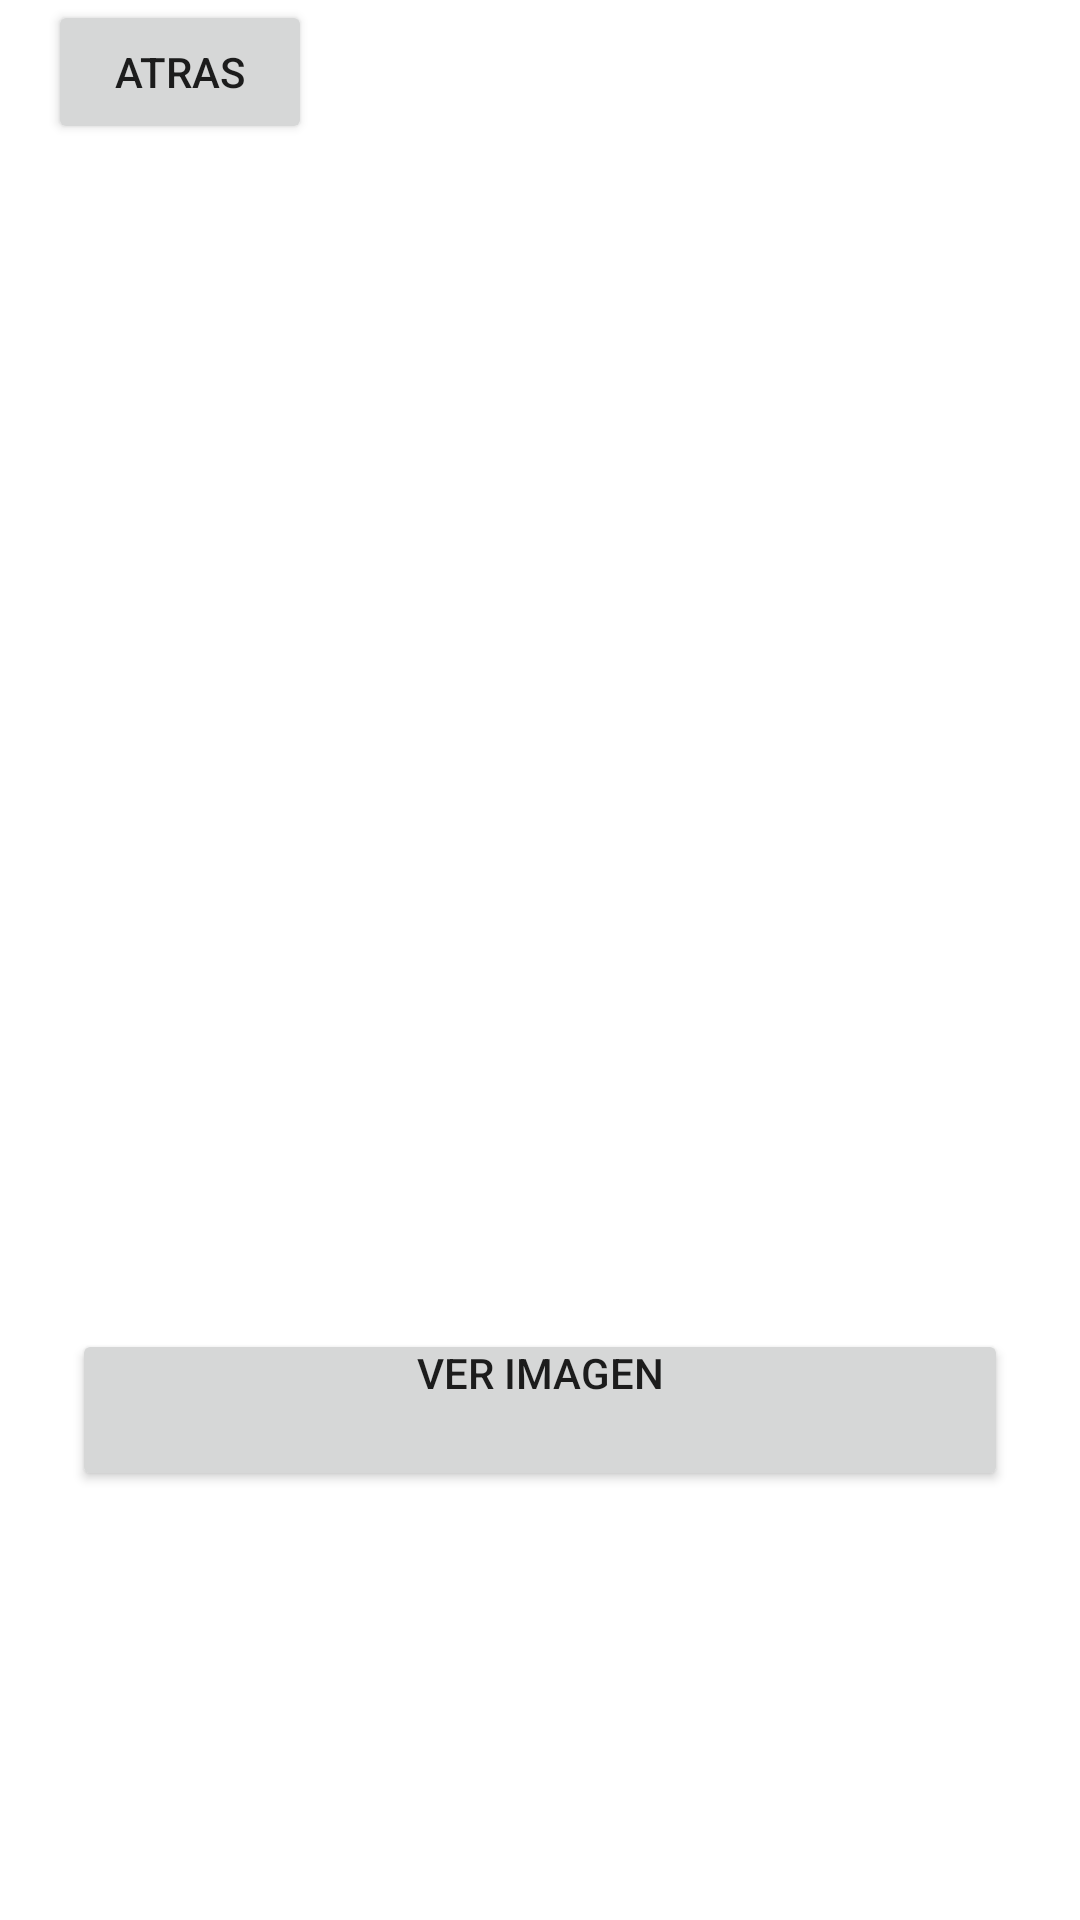

Write the Android layout XML for this screen, with the resource values it uses.
<!-- AndroidManifest.xml: application theme Theme.EJERCICIO14 -->
<!-- res/layout/activity_ver_fotos.xml -->
<?xml version="1.0" encoding="utf-8"?>
<androidx.constraintlayout.widget.ConstraintLayout xmlns:android="http://schemas.android.com/apk/res/android"
    xmlns:app="http://schemas.android.com/apk/res-auto"
    xmlns:tools="http://schemas.android.com/tools"
    android:layout_width="match_parent"
    android:layout_height="match_parent"
    tools:context=".VerFotos">

    <ScrollView
        android:layout_width="match_parent"
        android:layout_height="match_parent">

        <LinearLayout
            android:layout_width="match_parent"
            android:layout_height="wrap_content"
            android:orientation="vertical" >

            <Button
                android:id="@+id/btnAtras"
                android:layout_width="wrap_content"
                android:layout_height="wrap_content"
                android:layout_marginLeft="16dp"
                android:text="Atras" />

            <ScrollView
                android:layout_width="match_parent"
                android:layout_height="match_parent"
                android:layout_marginLeft="16dp"
                android:layout_marginRight="16dp">

                <LinearLayout
                    android:layout_width="match_parent"
                    android:layout_height="wrap_content"
                    android:orientation="vertical">

                    <ListView
                        android:id="@+id/LisViewContactos"
                        android:layout_width="match_parent"
                        android:choiceMode="singleChoice"
                        android:layout_height="387dp" />
                </LinearLayout>
            </ScrollView>

            <LinearLayout
                android:layout_width="match_parent"
                android:layout_height="match_parent"
                android:layout_marginLeft="16dp"
                android:layout_marginRight="16dp"
                android:orientation="horizontal">

                <Button
                    android:id="@+id/btnVerImagen"
                    android:layout_width="97dp"
                    android:layout_height="wrap_content"
                    android:layout_marginLeft="8dp"
                    android:layout_marginTop="8dp"
                    android:layout_marginRight="8dp"
                    android:layout_marginBottom="8dp"
                    android:layout_weight="1"
                    android:paddingTop="5dp"
                    android:paddingBottom="30dp"
                    android:text="Ver imagen" />

            </LinearLayout>

            <LinearLayout
                android:layout_width="match_parent"
                android:layout_height="match_parent"
                android:layout_marginLeft="16dp"
                android:layout_marginRight="16dp"
                android:orientation="horizontal"/>

        </LinearLayout>
    </ScrollView>
</androidx.constraintlayout.widget.ConstraintLayout>
<!-- resources referenced by this layout -->
<resources>
  <style name="Theme.EJERCICIO14" parent="Theme.MaterialComponents.DayNight.DarkActionBar">
          
          <item name="colorPrimary">@color/purple_500</item>
          <item name="colorPrimaryVariant">@color/purple_700</item>
          <item name="colorOnPrimary">@color/white</item>
          
          <item name="colorSecondary">@color/teal_200</item>
          <item name="colorSecondaryVariant">@color/teal_700</item>
          <item name="colorOnSecondary">@color/black</item>
          
          <item name="android:statusBarColor" tools:targetApi="l">?attr/colorPrimaryVariant</item>
          
      </style>
  <!-- not gathered from this repository: default colours our renderer supplied (Android Studio template values) -->
  <color name="purple_500">#FF6200EE</color>
  <color name="purple_700">#FF3700B3</color>
  <color name="teal_200">#FF03DAC5</color>
  <color name="teal_700">#FF018786</color>
  <color name="black">#FF000000</color>
  <color name="white">#FFFFFFFF</color>
</resources>
